pico-8 play session: mixed d-pad (fixed 12-tick cycle)

[t = 1 s] mixed d-pad (1.2s cycle ×~1): → ← ↑ ↓ + 🅾/❎ taps, ~1s
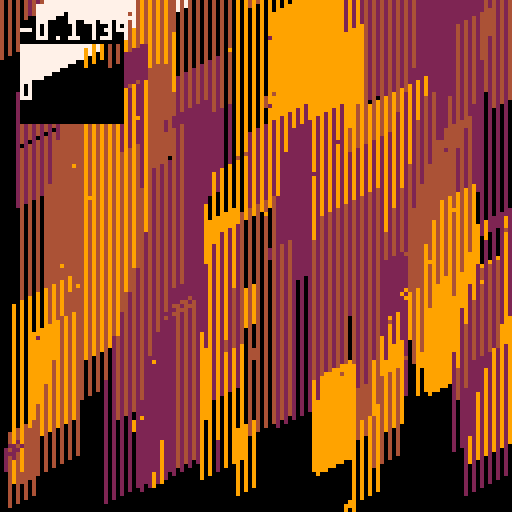
[t = 2 s] mixed d-pad (1.2s cycle ×~1): → ← ↑ ↓ + 🅾/❎ taps, ~2s
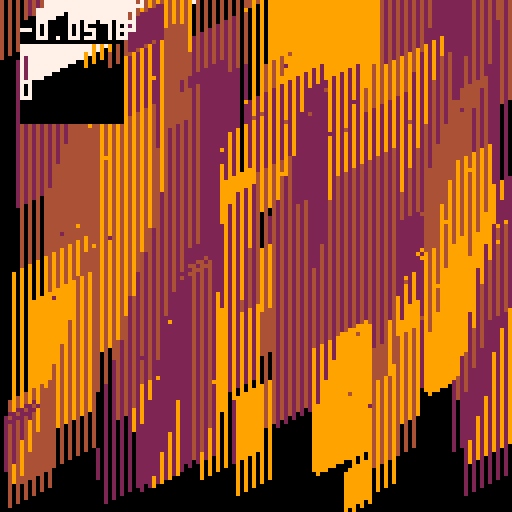
[t = 4 s] mixed d-pad (1.2s cycle ×~3): → ← ↑ ↓ + 🅾/❎ taps, ~4s
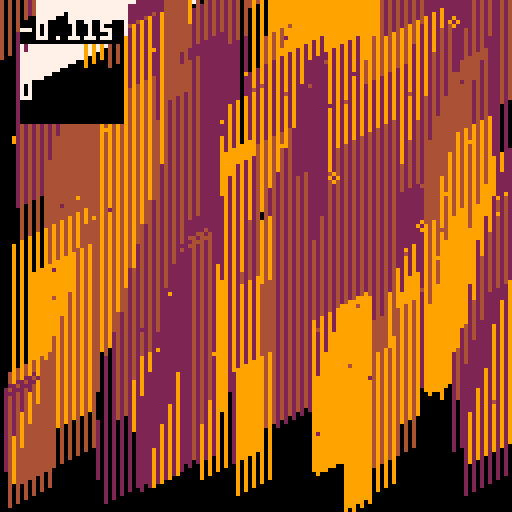
[t = 6 s] mixed d-pad (1.2s cycle ×~5): → ← ↑ ↓ + 🅾/❎ taps, ~6s
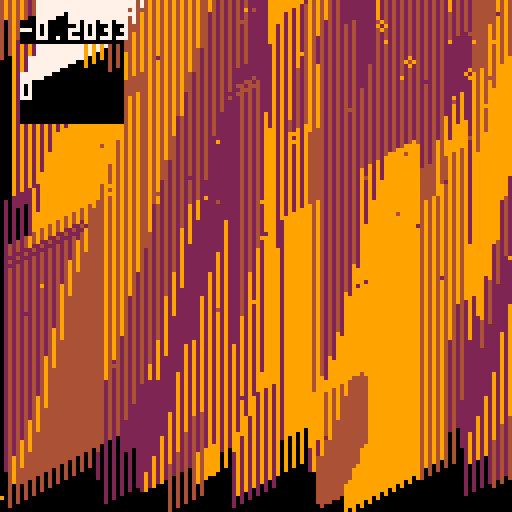
[t = 8 s] mixed d-pad (1.2s cycle ×~6): → ← ↑ ↓ + 🅾/❎ taps, ~8s
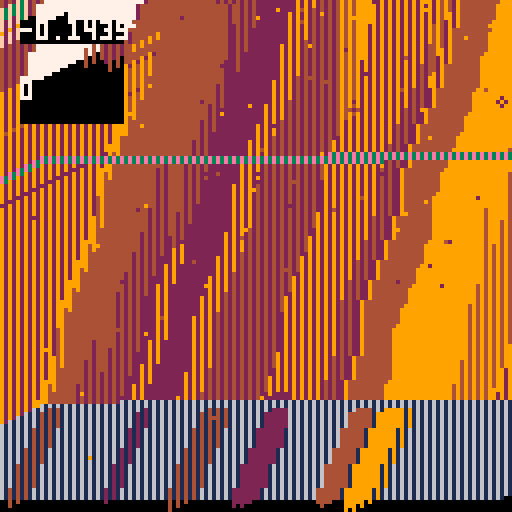

pico-8 cartridge
version 34
__lua__

function dump_noise(mag)
  local screen_start = 0x6000
  local screen_size = 8000
  for i=1,mag * 30 do
    local len = 50 + rnd(100)
    local pos = rnd(screen_size) + screen_start
    len = min(len, screen_start + screen_size - pos)
    memset(pos, rnd(64), len)
  end
end

xoff_counter = 0
xoff_vel = 0

cls(0)
_set_fps(60)
poke(0x5f54, 0x60)
t=0
xdir = 0
--pp = {1,13,14}
cols_tree = {2,4,9}
--cols_tree = {3,7,9, 13, 1}
::a::
t+=1

--local a = cos(t / 100) + 1
--local b = rnd(2)
--a = 2
--xoff = 0
--if b < 0.05 * a then
--  xoff = -1
--elseif b > 0.95 * a then
--  xoff = 1
--end

--xoff_counter += 0.8 * sin(t / 100)
xoff_vel += 0.2 * sin(t / 100)
if rnd(1) < 0.02 then
  t = 0
end
if rnd(1) < 0.02 then
  t = 0.5
end

xoff_vel *= 0.52
xoff_counter += xoff_vel

xoff = 0
if (xoff_counter > 1) then
  xoff_counter -= 1
  xoff = 1
elseif (xoff_counter < -1) then
  xoff_counter += 1
  xoff = -1
end
yoff = 0.2


if rnd(1) < 0.01 then
  dump_noise(0.1)
end

sspr(xoff, yoff, 128, 128, -xoff, -yoff, 128, 128)
for i=0,1 do
  local col = cols_tree[flr(1+rnd(#cols_tree))]
  circ(rnd(128),rnd(128),0.1+rnd(1),col)
end

rectfill(5, 5, 30, 10, 0)
print(xoff_vel, 5, 5, 7)

rectfill(5, 20, 30, 30, 0)
print(xoff, 5, 20, 7)

flip()
goto a
